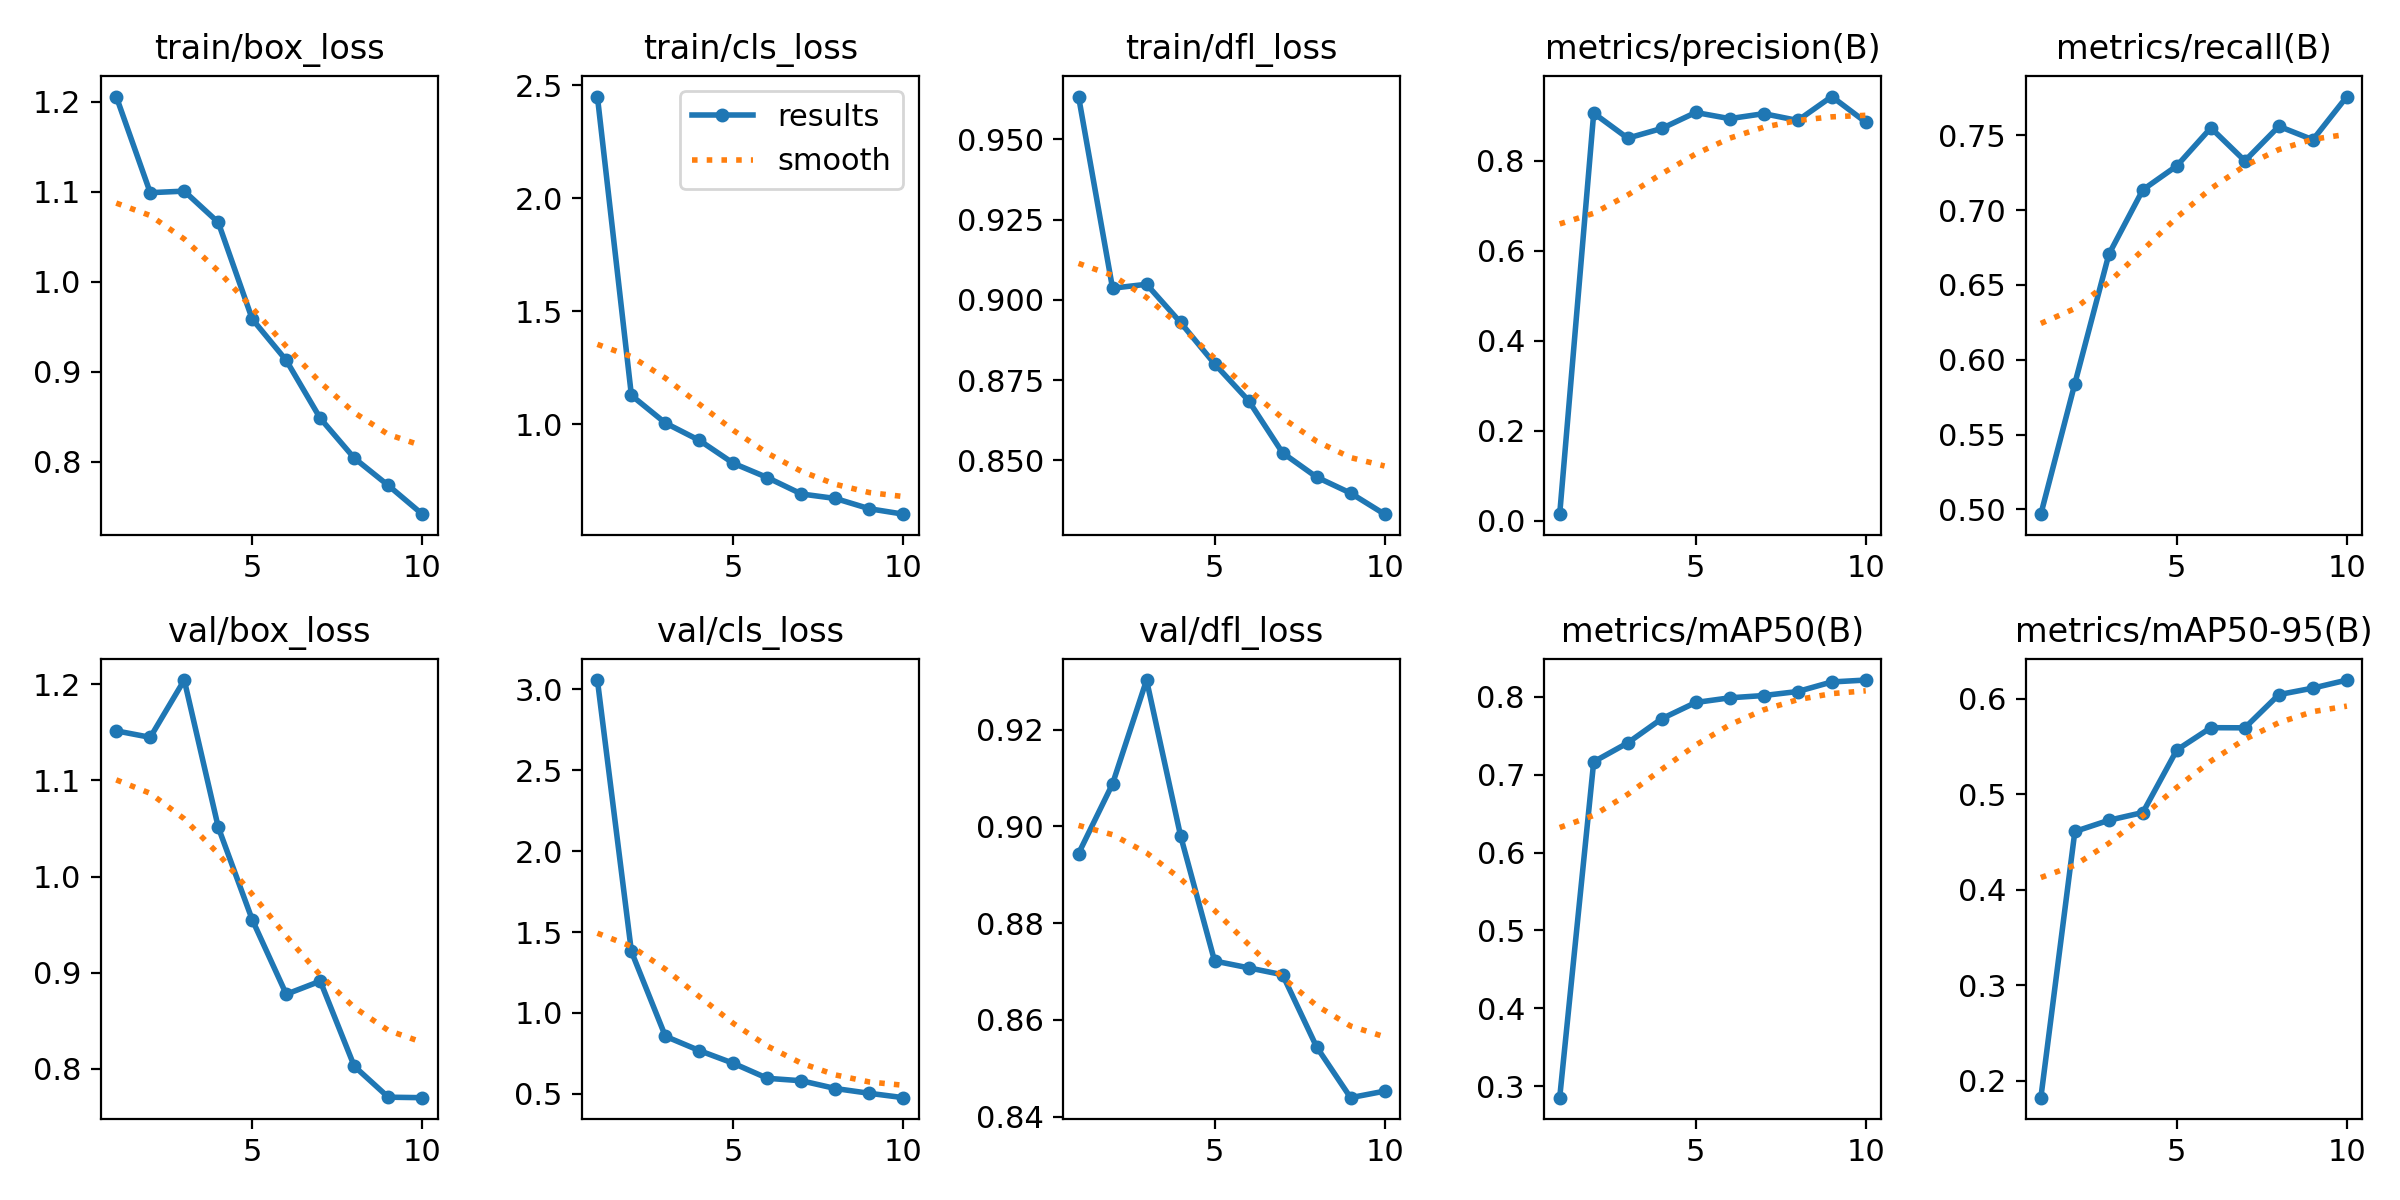

Data behind this chart, as committed beside it:
epoch, time, train/box_loss, train/cls_loss, train/dfl_loss, metrics/precision(B), metrics/recall(B), metrics/mAP50(B), metrics/mAP50-95(B), val/box_loss, val/cls_loss, val/dfl_loss, lr/pg0, lr/pg1, lr/pg2
1, 28.33, 1.206, 2.451, 0.9633, 0.01476, 0.4968, 0.2852, 0.1823, 1.152, 3.058, 0.8944, 0.07045, 0.003283, 0.003283
2, 54.36, 1.099, 1.128, 0.9036, 0.9063, 0.5841, 0.7166, 0.4609, 1.145, 1.38, 0.9088, 0.0398, 0.005961, 0.005961
3, 79.31, 1.101, 1.005, 0.9048, 0.8508, 0.6705, 0.7409, 0.4727, 1.204, 0.8555, 0.9303, 0.008485, 0.007979, 0.007979
4, 103.5, 1.066, 0.9287, 0.8929, 0.8723, 0.7137, 0.772, 0.4808, 1.051, 0.7672, 0.8981, 0.00703, 0.00703, 0.00703
5, 128.1, 0.9586, 0.8272, 0.8801, 0.9079, 0.7297, 0.7928, 0.5463, 0.9551, 0.6886, 0.8722, 0.00604, 0.00604, 0.00604
6, 152.5, 0.9128, 0.7639, 0.8686, 0.8941, 0.755, 0.7988, 0.5696, 0.8777, 0.5959, 0.8708, 0.00505, 0.00505, 0.00505
7, 177.2, 0.8483, 0.6914, 0.8524, 0.9052, 0.733, 0.8017, 0.5694, 0.8913, 0.5808, 0.8693, 0.00406, 0.00406, 0.00406
8, 202, 0.8041, 0.6714, 0.8448, 0.8901, 0.7561, 0.8069, 0.6042, 0.8028, 0.5327, 0.8544, 0.00307, 0.00307, 0.00307
9, 227, 0.7738, 0.6259, 0.8398, 0.9433, 0.7471, 0.8192, 0.611, 0.7707, 0.5032, 0.8439, 0.00208, 0.00208, 0.00208
10, 251.8, 0.7418, 0.602, 0.8333, 0.8863, 0.776, 0.8216, 0.6194, 0.7702, 0.4762, 0.8453, 0.00109, 0.00109, 0.00109
